Run: headless pygame with SDL's dummy video driver; simulated clock (each Clock.tick advances the game by its frame time, no real sleeping); random seed 0; keys injected as events and as key.get_pressed() state; no mouse input.
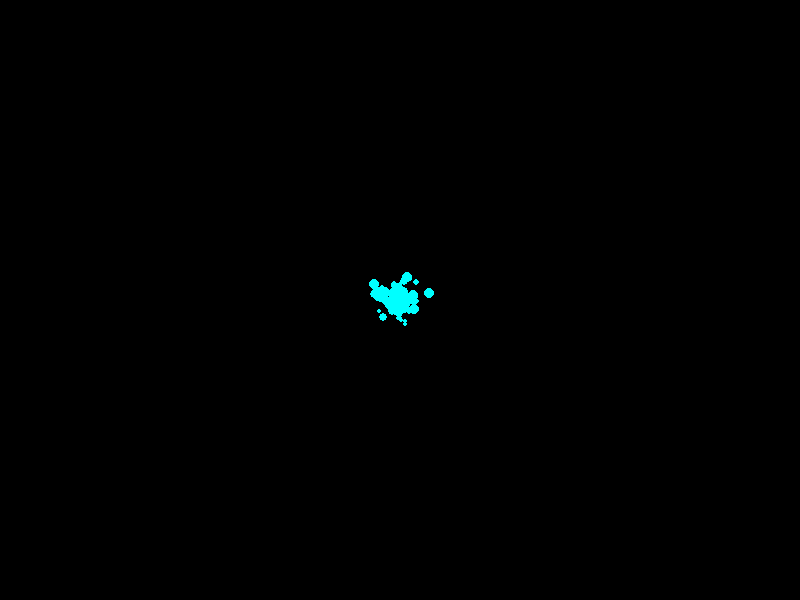
Frame 1 of 4 · flips 1–60 · no input
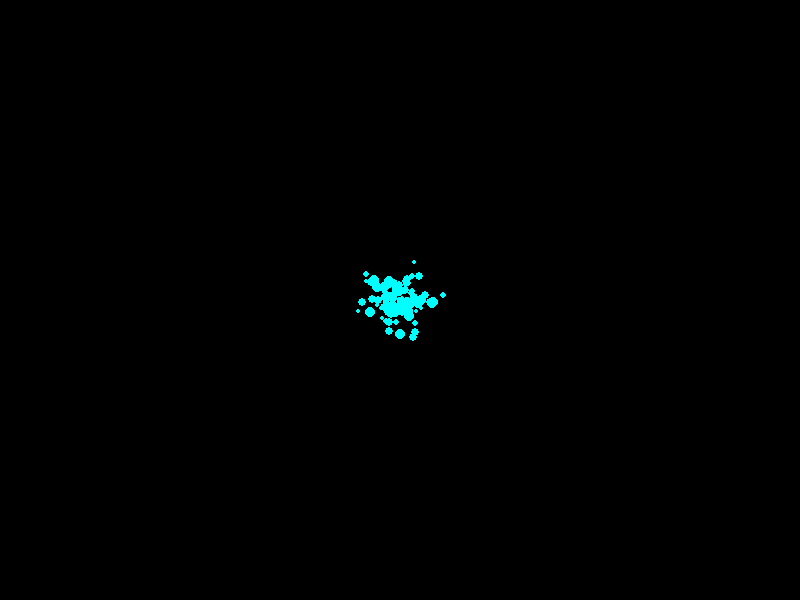
Frame 2 of 4 · flips 61–180 · tapped SPACE, RETURN · held RIGHT (→), D
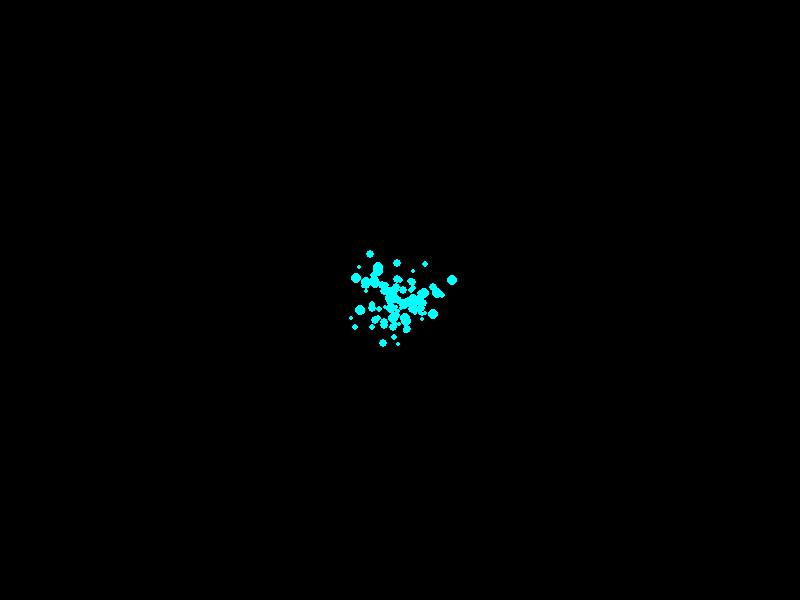
Frame 3 of 4 · flips 181–300 · held DOWN (↓), S
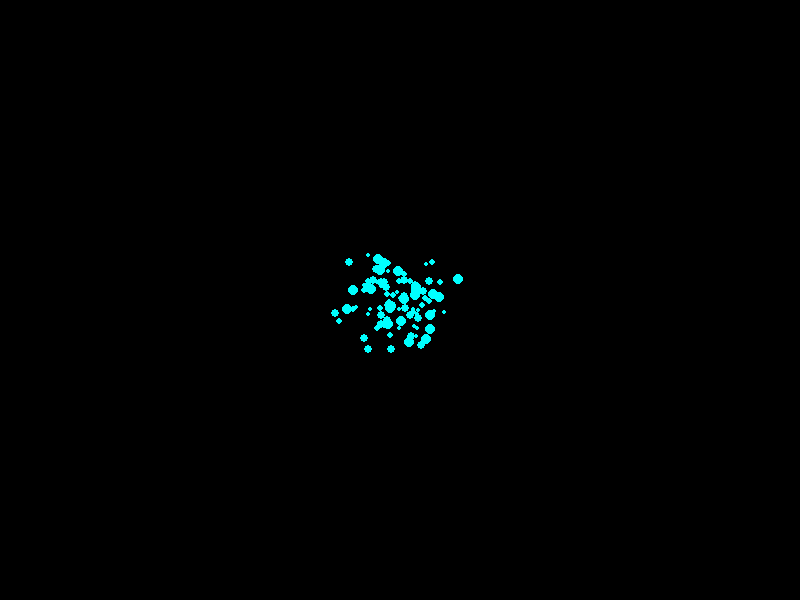
Frame 4 of 4 · flips 301–420 · held LEFT (←), A, UP (↑), W

The pygame program that drew these frames:

import pygame
import random

# Pygame setup
pygame.init()
screen = pygame.display.set_mode((800, 600))
clock = pygame.time.Clock()


# Fractal particle system setup
class Particle:
    def __init__(self, x, y):
        self.x = x
        self.y = y
        self.size = random.randint(2, 5)
        self.color = (0, 255, 255)  # Cyan

    def update(self):
        self.x += random.uniform(-2, 2)
        self.y += random.uniform(-2, 2)

    def draw(self, screen):
        pygame.draw.circle(screen, self.color, (int(self.x), int(self.y)), self.size)


particles = [Particle(400, 300) for _ in range(100)]  # Create initial particles

# Main loop
running = True
while running:
    screen.fill((0, 0, 0))  # Clear screen

    for particle in particles:
        particle.update()
        particle.draw(screen)

    pygame.display.flip()  # Update the screen
    clock.tick(60)  # Control frame rate

    for event in pygame.event.get():
        if event.type == pygame.QUIT:
            running = False

pygame.quit()
